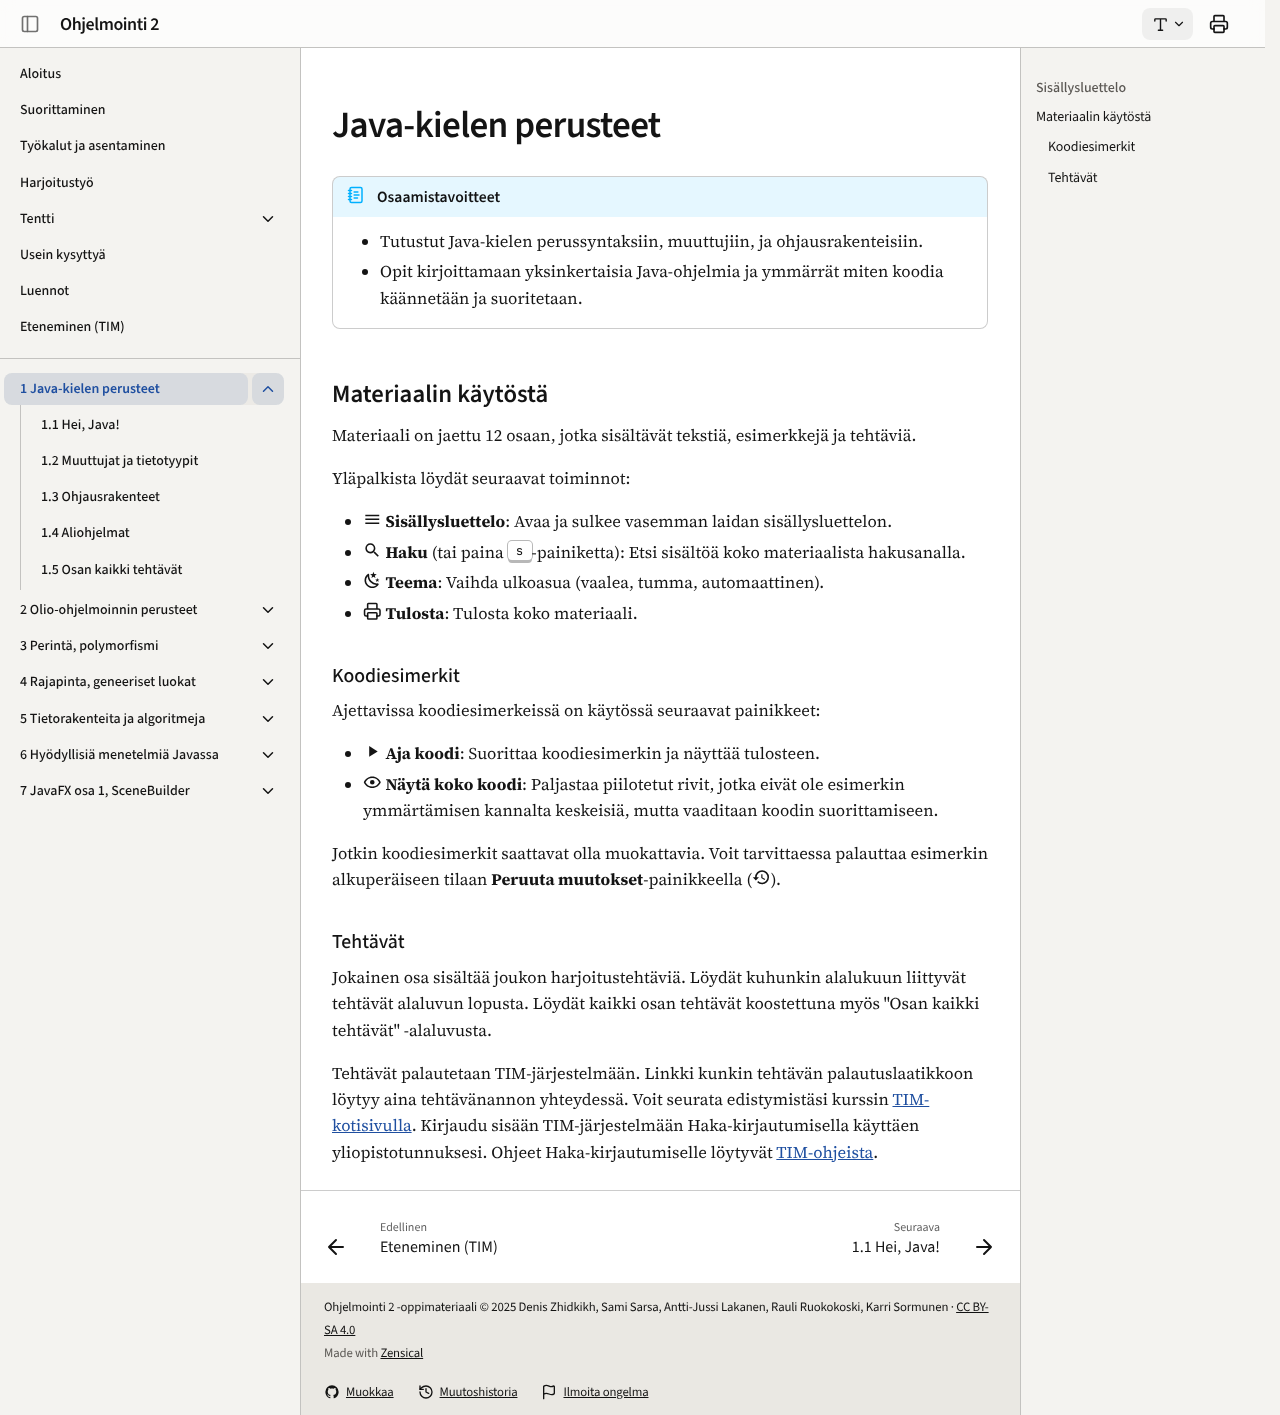

repository: ohj-perus-jy/ohj2 · page: osa1/index.html · generator: mkdocs

# Java-kielen perusteet

!!! abstract "Osaamistavoitteet"

    - Tutustut Java-kielen perussyntaksiin, muuttujiin, ja ohjausrakenteisiin.
    - Opit kirjoittamaan yksinkertaisia Java-ohjelmia ja ymmärrät miten koodia käännetään ja suoritetaan.

## Materiaalin käytöstä

Materiaali on jaettu 12 osaan, jotka sisältävät tekstiä, esimerkkejä ja tehtäviä. 

Yläpalkista löydät seuraavat toiminnot:

*   <i class="bi bi-layout-sidebar"></i> **Sisällysluettelo**: Avaa ja sulkee vasemman laidan sisällysluettelon.
*   <i class="bi bi-search"></i> **Haku** (tai paina <kbd>s</kbd>-painiketta): Etsi sisältöä koko materiaalista hakusanalla.
*   <i class="bi bi-circle-half"></i> **Teema**: Vaihda ulkoasua (vaalea, tumma, automaattinen).
*   <i class="bi bi-printer"></i> **Tulosta**: Tulosta koko materiaali.

### Koodiesimerkit

Ajettavissa koodiesimerkeissä on käytössä seuraavat painikkeet:

* <i class="fa fa-play"></i> **Aja koodi**: Suorittaa koodiesimerkin ja näyttää tulosteen.
* <i class="fa fa-eye"></i> **Näytä koko koodi**: Paljastaa piilotetut rivit,
  jotka eivät ole esimerkin ymmärtämisen kannalta keskeisiä, mutta vaaditaan
  koodin suorittamiseen.

Jotkin koodiesimerkit saattavat olla muokattavia. Voit tarvittaessa palauttaa
esimerkin alkuperäiseen tilaan **Peruuta muutokset**-painikkeella (<i class="fa
fa-history"></i>).

### Tehtävät

Jokainen osa sisältää joukon harjoitustehtäviä. Löydät kuhunkin alalukuun
liittyvät tehtävät alaluvun lopusta. Löydät kaikki osan tehtävät koostettuna
myös "Osan kaikki tehtävät" -alaluvusta.

Tehtävät palautetaan TIM-järjestelmään.
Linkki kunkin tehtävän palautuslaatikkoon löytyy aina tehtävänannon
yhteydessä. Voit seurata edistymistäsi kurssin [TIM-kotisivulla](https://tim.jyu.fi/view/kurssit/tie/tiep111/koti).
Kirjaudu sisään TIM-järjestelmään Haka-kirjautumisella käyttäen
yliopistotunnuksesi. Ohjeet Haka-kirjautumiselle löytyvät [TIM-ohjeista](https://tim.jyu.fi/view/tim/ohjeita/haka-login).
